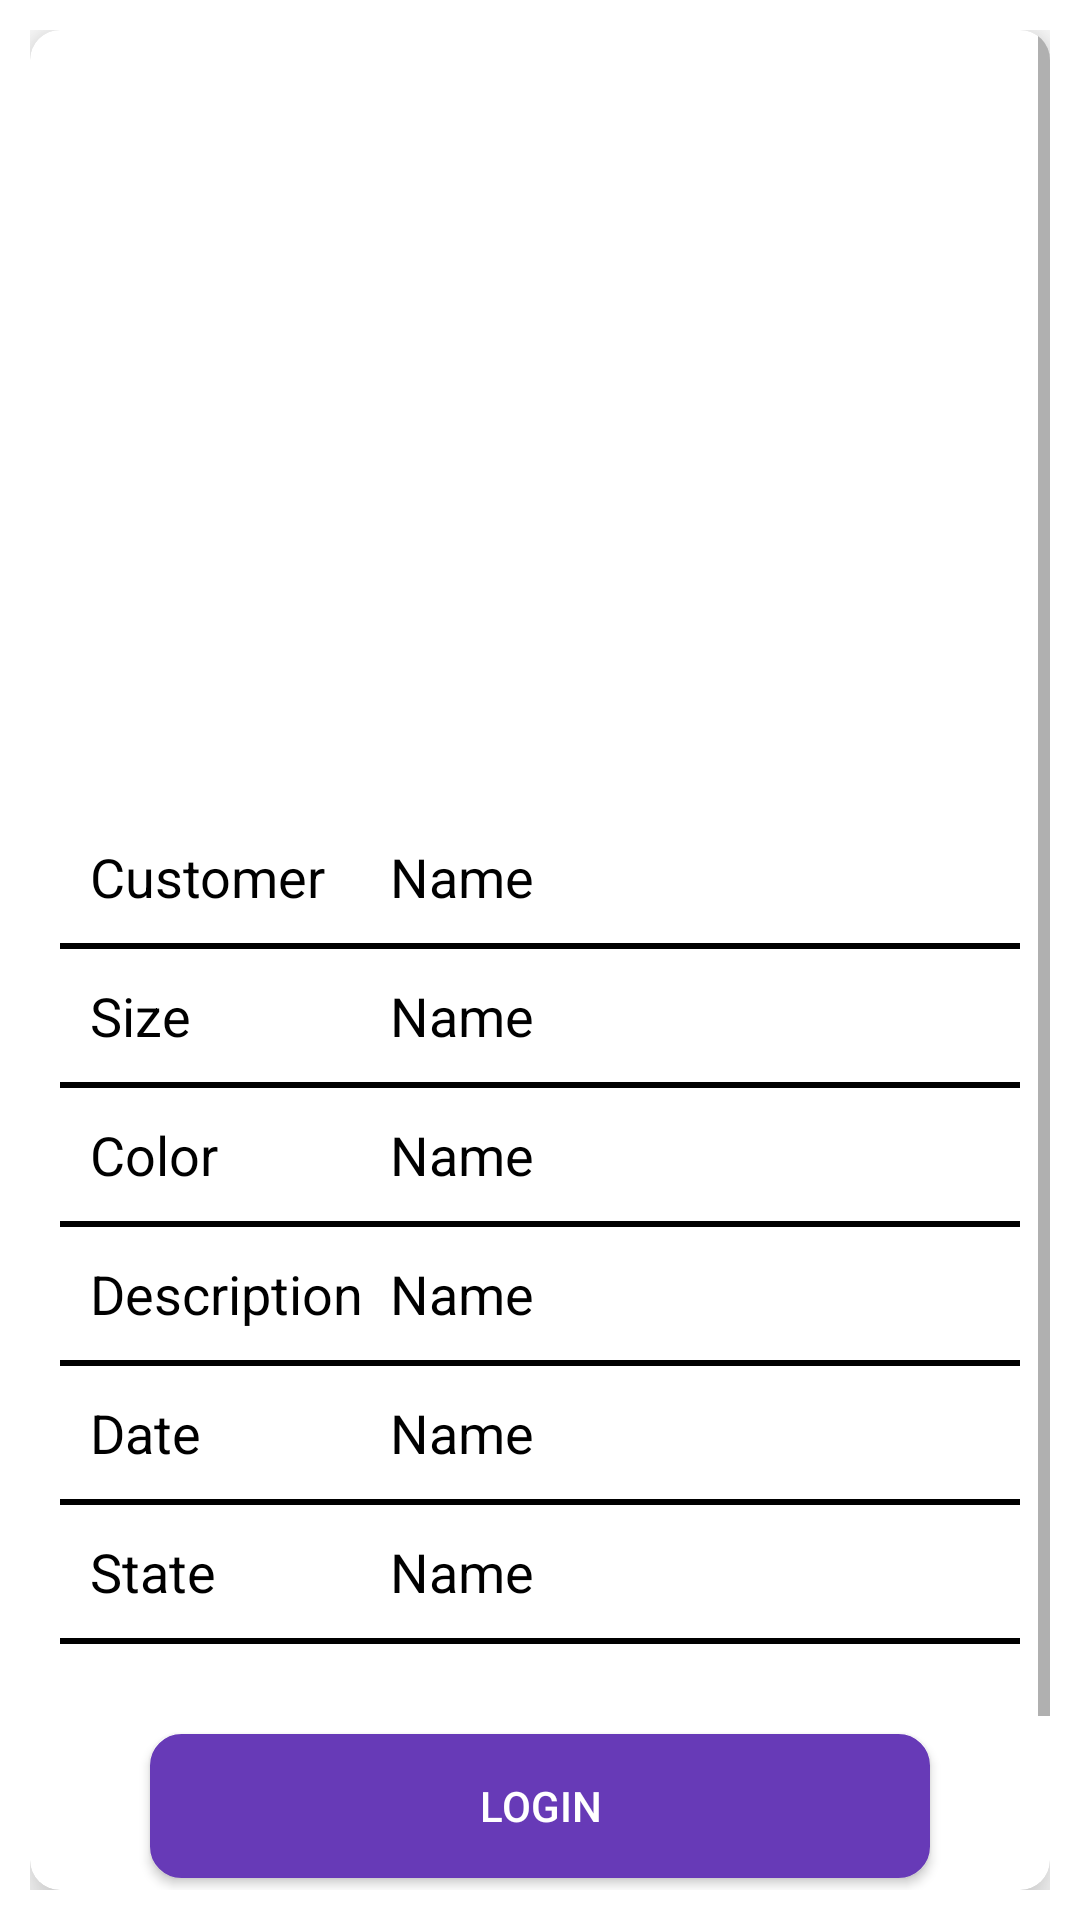

Android layout source for this screen:
<!-- AndroidManifest.xml: application theme Theme.ClothesApp -->
<!-- res/layout/activity_order_details.xml -->
<?xml version="1.0" encoding="utf-8"?>
<LinearLayout xmlns:android="http://schemas.android.com/apk/res/android"
    xmlns:app="http://schemas.android.com/apk/res-auto"
    xmlns:tools="http://schemas.android.com/tools"
    android:id="@+id/main"
    android:layout_width="match_parent"
    android:layout_height="match_parent"
    android:orientation="vertical"
    android:padding="10dp"
    tools:context=".activities.tailor.ui.orders.OrderDetailsActivity">


    <androidx.cardview.widget.CardView
        android:elevation="10dp"
        app:cardCornerRadius="10dp"
        app:cardElevation="10dp"
        android:layout_width="match_parent"
        android:layout_height="wrap_content">

        <ScrollView
            android:layout_width="match_parent"
            android:layout_height="wrap_content">

            <LinearLayout
                android:padding="10dp"
                android:orientation="vertical"
                android:layout_width="match_parent"
                android:layout_height="wrap_content">

                <ImageView
                    android:id="@+id/image"
                    android:layout_width="match_parent"
                    android:layout_height="250dp"/>

                <LinearLayout
                    android:padding="10dp"
                    android:weightSum="3"
                    android:orientation="horizontal"
                    android:layout_width="match_parent"
                    android:layout_height="wrap_content">

                    <TextView
                        android:textColor="@color/black"
                        android:layout_weight="1"
                        android:textSize="18sp"
                        android:text="@string/customer_name"
                        android:layout_width="0dp"
                        android:layout_height="wrap_content"/>

                    <TextView
                        android:textColor="@color/black"
                        android:id="@+id/name"
                        android:layout_weight="2"
                        android:textSize="18sp"
                        android:text="@string/name"
                        android:layout_width="0dp"
                        android:layout_height="wrap_content"/>

                </LinearLayout>

                <View
                    android:background="@color/black"
                    android:layout_width="match_parent"
                    android:layout_height="2dp"/>


                <LinearLayout
                    android:padding="10dp"
                    android:weightSum="3"
                    android:orientation="horizontal"
                    android:layout_width="match_parent"
                    android:layout_height="wrap_content">

                    <TextView
                        android:textColor="@color/black"
                        android:layout_weight="1"
                        android:textSize="18sp"
                        android:text="@string/size"
                        android:layout_width="0dp"
                        android:layout_height="wrap_content"/>

                    <TextView
                        android:textColor="@color/black"
                        android:id="@+id/size"
                        android:layout_weight="2"
                        android:textSize="18sp"
                        android:text="@string/name"
                        android:layout_width="0dp"
                        android:layout_height="wrap_content"/>

                </LinearLayout>

                <View
                    android:background="@color/black"
                    android:layout_width="match_parent"
                    android:layout_height="2dp"/>


                <LinearLayout
                    android:padding="10dp"
                    android:weightSum="3"
                    android:orientation="horizontal"
                    android:layout_width="match_parent"
                    android:layout_height="wrap_content">

                    <TextView
                        android:textColor="@color/black"
                        android:layout_weight="1"
                        android:textSize="18sp"
                        android:text="@string/color"
                        android:layout_width="0dp"
                        android:layout_height="wrap_content"/>

                    <TextView
                        android:textColor="@color/black"
                        android:id="@+id/color"
                        android:layout_weight="2"
                        android:textSize="18sp"
                        android:text="@string/name"
                        android:layout_width="0dp"
                        android:layout_height="wrap_content"/>

                </LinearLayout>

                <View
                    android:background="@color/black"
                    android:layout_width="match_parent"
                    android:layout_height="2dp"/>


                <LinearLayout
                    android:padding="10dp"
                    android:weightSum="3"
                    android:orientation="horizontal"
                    android:layout_width="match_parent"
                    android:layout_height="wrap_content">

                    <TextView
                        android:textColor="@color/black"
                        android:layout_weight="1"
                        android:textSize="18sp"
                        android:text="@string/description"
                        android:layout_width="0dp"
                        android:layout_height="wrap_content"/>

                    <TextView
                        android:textColor="@color/black"
                        android:id="@+id/description"
                        android:layout_weight="2"
                        android:textSize="18sp"
                        android:text="@string/name"
                        android:layout_width="0dp"
                        android:layout_height="wrap_content"/>

                </LinearLayout>

                <View
                    android:background="@color/black"
                    android:layout_width="match_parent"
                    android:layout_height="2dp"/>



                <LinearLayout
                    android:padding="10dp"
                    android:weightSum="3"
                    android:orientation="horizontal"
                    android:layout_width="match_parent"
                    android:layout_height="wrap_content">

                    <TextView
                        android:textColor="@color/black"
                        android:layout_weight="1"
                        android:textSize="18sp"
                        android:text="@string/date"
                        android:layout_width="0dp"
                        android:layout_height="wrap_content"/>

                    <TextView
                        android:textColor="@color/black"
                        android:id="@+id/date"
                        android:layout_weight="2"
                        android:textSize="18sp"
                        android:text="@string/name"
                        android:layout_width="0dp"
                        android:layout_height="wrap_content"/>

                </LinearLayout>

                <View
                    android:background="@color/black"
                    android:layout_width="match_parent"
                    android:layout_height="2dp"/>


                <LinearLayout
                    android:padding="10dp"
                    android:weightSum="3"
                    android:orientation="horizontal"
                    android:layout_width="match_parent"
                    android:layout_height="wrap_content">

                    <TextView
                        android:textColor="@color/black"
                        android:layout_weight="1"
                        android:textSize="18sp"
                        android:text="@string/state"
                        android:layout_width="0dp"
                        android:layout_height="wrap_content"/>

                    <TextView
                        android:textColor="@color/black"
                        android:id="@+id/state"
                        android:layout_weight="2"
                        android:textSize="18sp"
                        android:text="@string/name"
                        android:layout_width="0dp"
                        android:layout_height="wrap_content"/>

                </LinearLayout>

                <View
                    android:background="@color/black"
                    android:layout_width="match_parent"
                    android:layout_height="2dp"/>



                <android.widget.Button
                    android:id="@+id/action"
                    android:textColor="@color/white"
                    android:text="Login"
                    android:background="@drawable/btn_bg"
                    android:layout_marginTop="30dp"
                    android:layout_marginEnd="30dp"
                    android:layout_marginStart="30dp"
                    android:layout_width="match_parent"
                    android:layout_height="wrap_content"/>

                <android.widget.Button
                    android:id="@+id/reject"
                    android:textColor="@color/white"
                    android:text="@string/reject"
                    android:background="@drawable/btn_bg_danger"
                    android:layout_marginTop="10dp"
                    android:layout_marginEnd="30dp"
                    android:layout_marginStart="30dp"
                    android:layout_width="match_parent"
                    android:layout_height="wrap_content"/>

            </LinearLayout>
        </ScrollView>



    </androidx.cardview.widget.CardView>

</LinearLayout>
<!-- resources referenced by this layout -->
<resources>
  <color name="black">#FF000000</color>
  <color name="white">#FFFFFFFF</color>
  <!-- drawable btn_bg (drawable) -->
  <?xml version="1.0" encoding="utf-8"?>
  <shape android:shape="rectangle" xmlns:android="http://schemas.android.com/apk/res/android">
      <corners android:radius="10dp"/>
      <solid android:color="@color/purple_500"/>
      <stroke android:color="@color/purple_500" android:width="1dp"/>
  </shape>
  <!-- drawable btn_bg_danger (drawable) -->
  <?xml version="1.0" encoding="utf-8"?>
  <shape android:shape="rectangle" xmlns:android="http://schemas.android.com/apk/res/android">
      <corners android:radius="10dp"/>
      <solid android:color="@color/red"/>
      <stroke android:color="@color/red" android:width="1dp"/>
  </shape>
  <string name="color">Color</string>
  <string name="customer_name">Customer</string>
  <string name="date">Date</string>
  <string name="description">Description</string>
  <string name="name">Name</string>
  <string name="reject">Reject</string>
  <string name="size">Size</string>
  <string name="state">State</string>
  <style name="Theme.ClothesApp" parent="Base.Theme.ClothesApp" />
  <color name="purple_500">#673AB7</color>
  <color name="red">#E91E63</color>
  <style name="Base.Theme.ClothesApp" parent="Theme.MaterialComponents.DayNight.DarkActionBar">
          
          
          <item name="colorPrimary">@color/purple_500</item>
          <item name="colorPrimaryVariant">@color/purple_700</item>
          <item name="colorOnPrimary">@color/white</item>
          
          <item name="colorSecondary">@color/teal_200</item>
          <item name="colorSecondaryVariant">@color/teal_700</item>
          <item name="colorOnSecondary">@color/black</item>
          
          <item name="android:statusBarColor">?attr/colorPrimaryVariant</item>
      </style>
  <color name="purple_700">#F31761</color>
  <color name="teal_200">#FF03DAC5</color>
  <color name="teal_700">#FF018786</color>
</resources>
